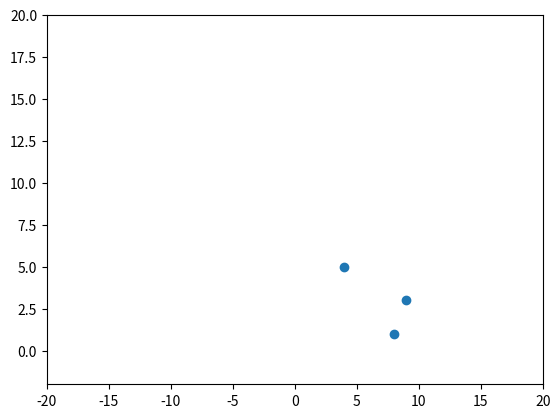
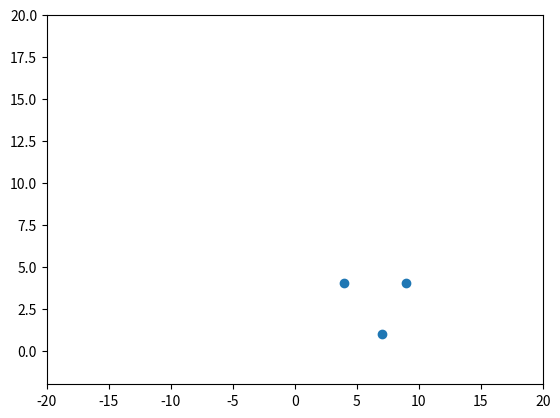
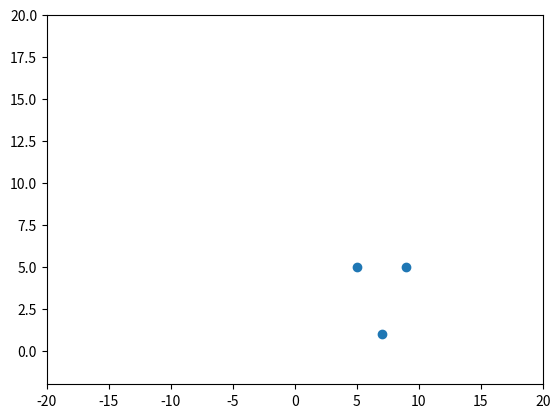
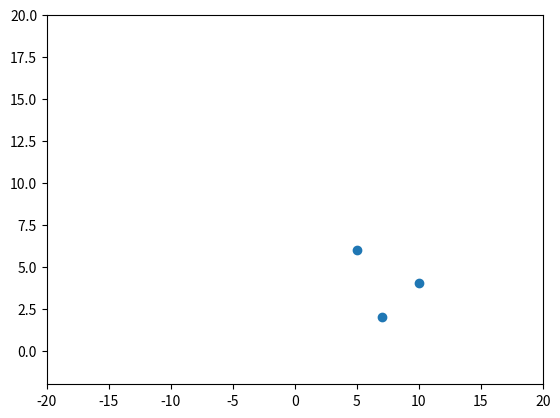
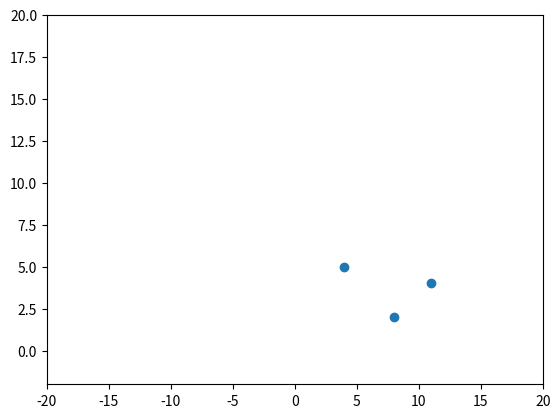
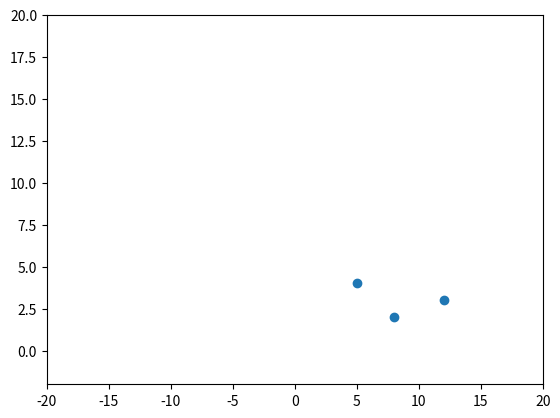
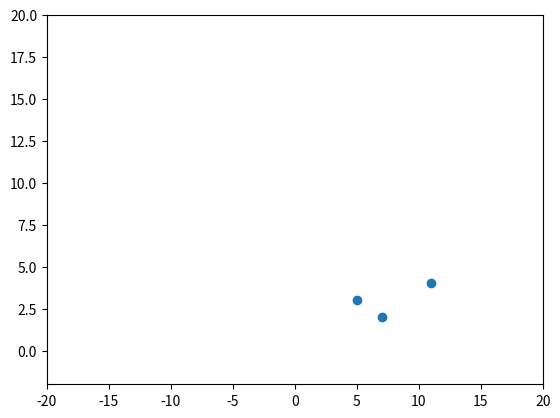
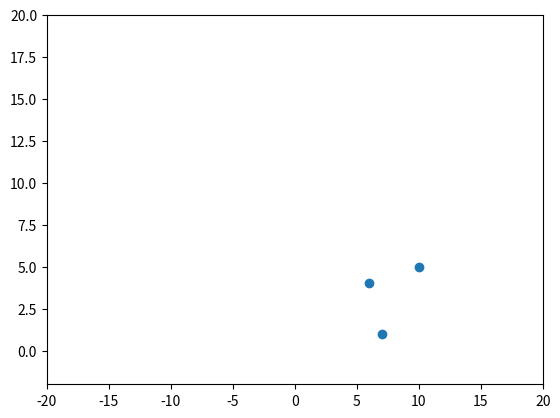
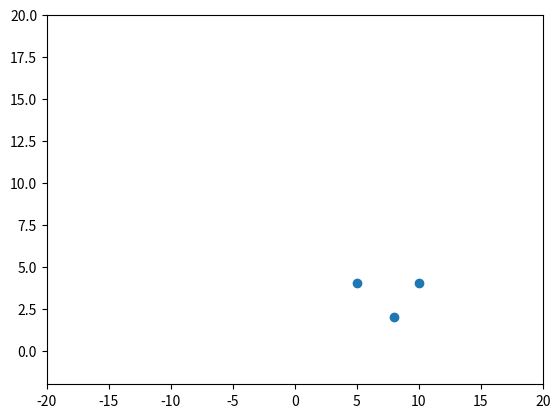
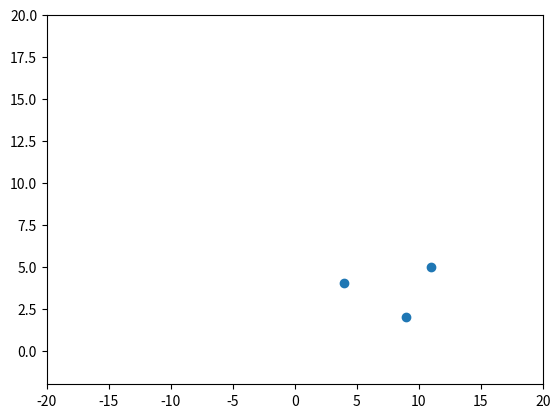

These figures' Python source, in order:
import random
import numpy as np
import matplotlib.pyplot as plt

class cell:
    def __init__(self, x, y):
        self.x = x
        self.y = y
        # self.infection_rate = i

    def location(self):
        return (self.x, self.y)

    def movement(self):

        def nothing():
            pass
        def north():
            self.y -= 1
        def northeast():
            self.x += 1
            self.y -= 1
        def east():
            self.x += 1
        def southeast():
            self.x += 1
            self.y += 1
        def south():
            self.y += 1
        def southwest():
            self.x -= 1
            self.y += 1
        def west():
            self.x -= 1
        def northwest():
            self.x -= 1
            self.y -= 1

        instructions = {
            0: nothing,
            1: north,
            2: northeast,
            3: east,
            4: southeast,
            5: south,
            6: southwest,
            7: west,
            8: northwest
        }

        rand = random.randint(0,8)
        instructions[rand]()  # like a switch case condition - for good time complexity



cell1 = cell(4,5)
cell2 = cell(7,2)
cell3 = cell(9,4)


def update_cells():

    loc_x = []
    loc_y = []

    cell1.movement()
    loc_x.append(cell1.location()[0])
    loc_y.append(cell1.location()[1])
    cell2.movement()
    loc_x.append(cell2.location()[0])
    loc_y.append(cell2.location()[1])
    cell3.movement()
    loc_x.append(cell3.location()[0])
    loc_y.append(cell3.location()[1])

    return loc_x, loc_y


# np_x = np.array([])
# np_y = np.array([])

x_coordinates = []
y_coordinates = []

for i in range(10):
    x_list, y_list = update_cells()  # arrays with positions for new generation
    print(x_list)
    print(y_list)

    x_coordinates.append(x_list)
    y_coordinates.append(y_list)

    # np_x = np.concatenate((np_x, x_list))
    # np_y = np.concatenate((np_y, y_list))


print(x_coordinates)
print(y_coordinates)



for i in range(10):
    plt.xlim(-20,20)
    plt.ylim(-2, 20)
    plt.scatter(x_coordinates[i], y_coordinates[i])
    plt.draw()
    plt.pause(1)
    plt.clf()
